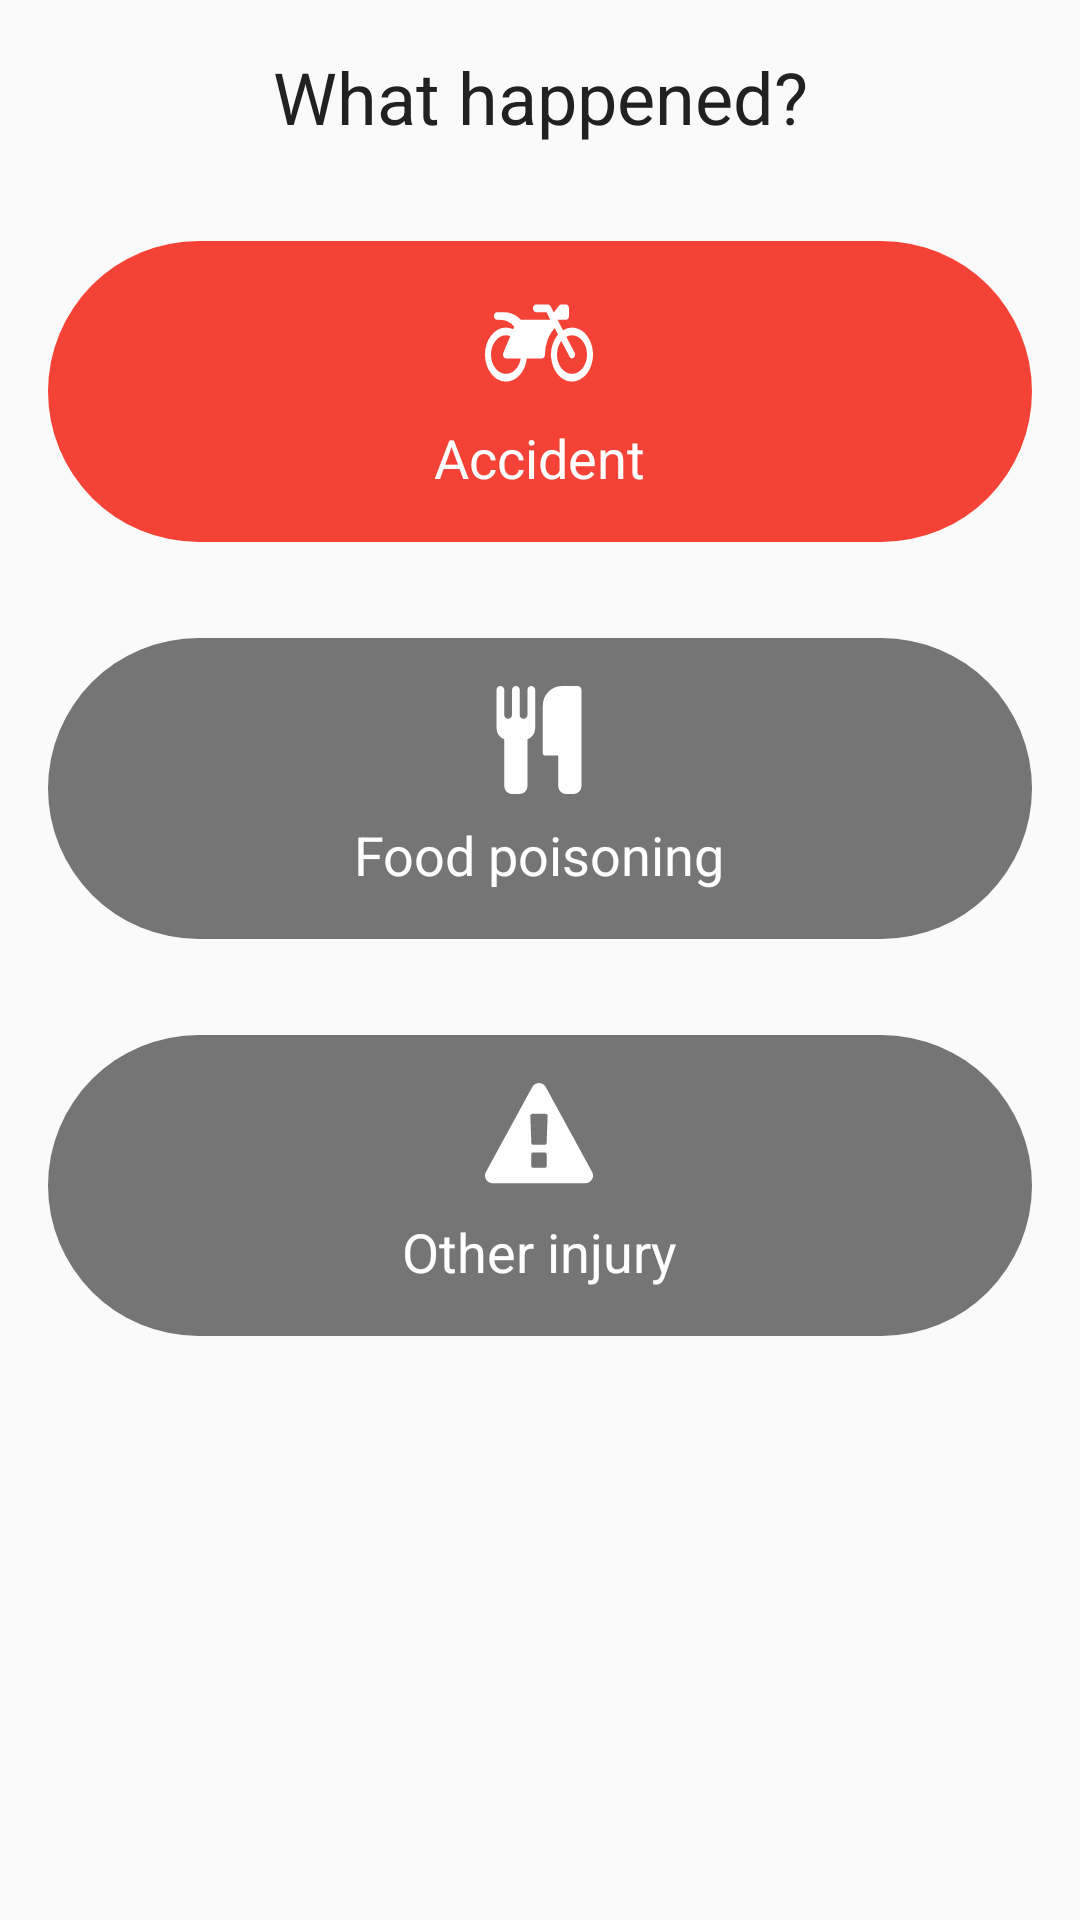

Write the Android layout XML for this screen, with the resource values it uses.
<!-- AndroidManifest.xml: application theme AppTheme -->
<!-- res/layout/report_s1_type.xml -->
<?xml version="1.0" encoding="utf-8"?>
<LinearLayout xmlns:android="http://schemas.android.com/apk/res/android"
    android:layout_width="match_parent"
    android:layout_height="match_parent"
    xmlns:tools="http://schemas.android.com/tools"
    android:layout_marginStart="@dimen/margin"
    android:layout_marginEnd="@dimen/margin"
    tools:scrollable="true"
    android:orientation="vertical">




    <TextView
        android:layout_width="match_parent"
        android:layout_height="wrap_content"
        android:layout_gravity="center_vertical"
        android:layout_margin="@dimen/margin"
        android:text="@string/what_happened"
        android:gravity="center_horizontal"
        android:textColor="@color/colorPrimaryText"
        android:textSize="@dimen/text_heading_size" />
    
    
    <RadioGroup
        android:layout_width="match_parent"
        android:layout_height="wrap_content">
        
        <RadioButton
            android:id="@+id/btn_type_accident"
            android:layout_margin="@dimen/margin"
            android:checked="true"
            android:layout_gravity="center_horizontal"
            android:layout_width="match_parent"
            android:layout_height="wrap_content"
            android:paddingStart="@dimen/paddingExtra"
            android:paddingEnd="@dimen/paddingExtra"
            android:paddingTop="@dimen/padding"
            android:paddingBottom="@dimen/padding"
            android:textSize="@dimen/text_subheading_size"
            android:background="@drawable/selector_radio"
            android:textColor="@color/colorPrimaryTextInversed"
            android:gravity="center"
            android:button="@android:color/transparent"
            android:drawableTop="@drawable/ic_motorcycle"
            android:drawablePadding="@dimen/paddingEditText"
            android:text="@string/what_happened_accident" />

        <RadioButton
            android:id="@+id/btn_type_food_poisoning"
            android:layout_margin="@dimen/margin"
            android:layout_gravity="center_horizontal"
            android:layout_width="match_parent"
            android:layout_height="wrap_content"
            android:paddingStart="@dimen/paddingExtra"
            android:paddingEnd="@dimen/paddingExtra"
            android:paddingTop="@dimen/padding"
            android:paddingBottom="@dimen/padding"
            android:textSize="@dimen/text_subheading_size"
            android:gravity="center"
            android:button="@android:color/transparent"
            android:background="@drawable/selector_radio"
            android:textColor="@color/colorPrimaryTextInversed"
            android:drawableTop="@drawable/ic_cutlery"
            android:drawablePadding="@dimen/paddingEditText"
            android:text="@string/what_happened_food_poisoning" />

        <RadioButton
            android:id="@+id/btn_type_other_injury"
            android:layout_margin="@dimen/margin"
            android:layout_gravity="center_horizontal"
            android:layout_width="match_parent"
            android:layout_height="wrap_content"
            android:paddingStart="@dimen/paddingExtra"
            android:paddingEnd="@dimen/paddingExtra"
            android:paddingTop="@dimen/padding"
            android:paddingBottom="@dimen/padding"
            android:textSize="@dimen/text_subheading_size"
            android:background="@drawable/selector_radio"
            android:textColor="@color/colorPrimaryTextInversed"
            android:gravity="center"
            android:button="@android:color/transparent"
            android:drawableTop="@drawable/ic_warning"
            android:drawablePadding="@dimen/paddingEditText"
            android:text="@string/what_happened_other_injury" />
        
        
    </RadioGroup>









</LinearLayout>
<!-- resources referenced by this layout -->
<resources>
  <color name="colorPrimaryText">#212121</color>
  <color name="colorPrimaryTextInversed">#fefefe</color>
  <dimen name="margin">16dp</dimen>
  <dimen name="padding">16dp</dimen>
  <dimen name="paddingEditText">8dp</dimen>
  <dimen name="paddingExtra">48dp</dimen>
  <dimen name="text_heading_size">24sp</dimen>
  <dimen name="text_subheading_size">18sp</dimen>
  <!-- drawable ic_cutlery (drawable) -->
  <vector android:height="36dp" android:viewportHeight="1792.0"
      android:viewportWidth="1792.0" android:width="36dp" xmlns:android="http://schemas.android.com/apk/res/android">
      <path android:fillColor="@color/colorLayoutBackground" android:pathData="M832,64v640q0,61 -35.5,111t-92.5,70v779q0,52 -38,90t-90,38h-128q-52,0 -90,-38t-38,-90v-779q-57,-20 -92.5,-70t-35.5,-111v-640q0,-26 19,-45t45,-19 45,19 19,45v416q0,26 19,45t45,19 45,-19 19,-45v-416q0,-26 19,-45t45,-19 45,19 19,45v416q0,26 19,45t45,19 45,-19 19,-45v-416q0,-26 19,-45t45,-19 45,19 19,45zM1600,64v1600q0,52 -38,90t-90,38h-128q-52,0 -90,-38t-38,-90v-512h-224q-13,0 -22.5,-9.5t-9.5,-22.5v-800q0,-132 94,-226t226,-94h256q26,0 45,19t19,45z"/>
  </vector>
  <!-- drawable ic_warning (drawable) -->
  <vector android:height="36dp" android:viewportHeight="1792.0"
      android:viewportWidth="1792.0" android:width="36dp" xmlns:android="http://schemas.android.com/apk/res/android">
      <path android:fillColor="@color/colorLayoutBackground" android:pathData="M1024,1375v-190q0,-14 -9.5,-23.5t-22.5,-9.5h-192q-13,0 -22.5,9.5t-9.5,23.5v190q0,14 9.5,23.5t22.5,9.5h192q13,0 22.5,-9.5t9.5,-23.5zM1022,1001l18,-459q0,-12 -10,-19 -13,-11 -24,-11h-220q-11,0 -24,11 -10,7 -10,21l17,457q0,10 10,16.5t24,6.5h185q14,0 23.5,-6.5t10.5,-16.5zM1008,67l768,1408q35,63 -2,126 -17,29 -46.5,46t-63.5,17h-1536q-34,0 -63.5,-17t-46.5,-46q-37,-63 -2,-126l768,-1408q17,-31 47,-49t65,-18 65,18 47,49z"/>
  </vector>
  <!-- drawable selector_radio (drawable) -->
  <?xml version="1.0" encoding="utf-8"?>
  <selector xmlns:android="http://schemas.android.com/apk/res/android">
  
      <item android:state_checked="true" >
          <shape android:shape="rectangle"  >
              <corners android:radius="100dp" />
              <solid android:color="@color/colorPrimary"/>
          </shape>
      </item>
  
      <item android:state_checked="false" >
          <shape android:shape="rectangle"  >
              <corners android:radius="100dp" />
              <solid android:color="@color/colorSecondaryText"/>
          </shape>
      </item>
  
  </selector>
  <string name="what_happened">What happened?</string>
  <string name="what_happened_accident">Accident</string>
  <string name="what_happened_food_poisoning">Food poisoning</string>
  <string name="what_happened_other_injury">Other injury</string>
  <style name="AppTheme" parent="Theme.AppCompat.Light.DarkActionBar">
          
          <item name="colorPrimary">@color/colorPrimary</item>
          <item name="colorPrimaryDark">@color/colorPrimaryDark</item>
          <item name="colorAccent">@color/colorAccent</item>
          <item name="android:textColorSecondary">@color/white</item>
      </style>
  <color name="colorLayoutBackground">#fefefe</color>
  <color name="colorPrimary">#F44336</color>
  <color name="colorSecondaryText">#757575</color>
  <color name="colorPrimaryDark">#d22f2f</color>
  <color name="colorAccent">#e6e6e6</color>
  <color name="white">@android:color/white</color>
</resources>
